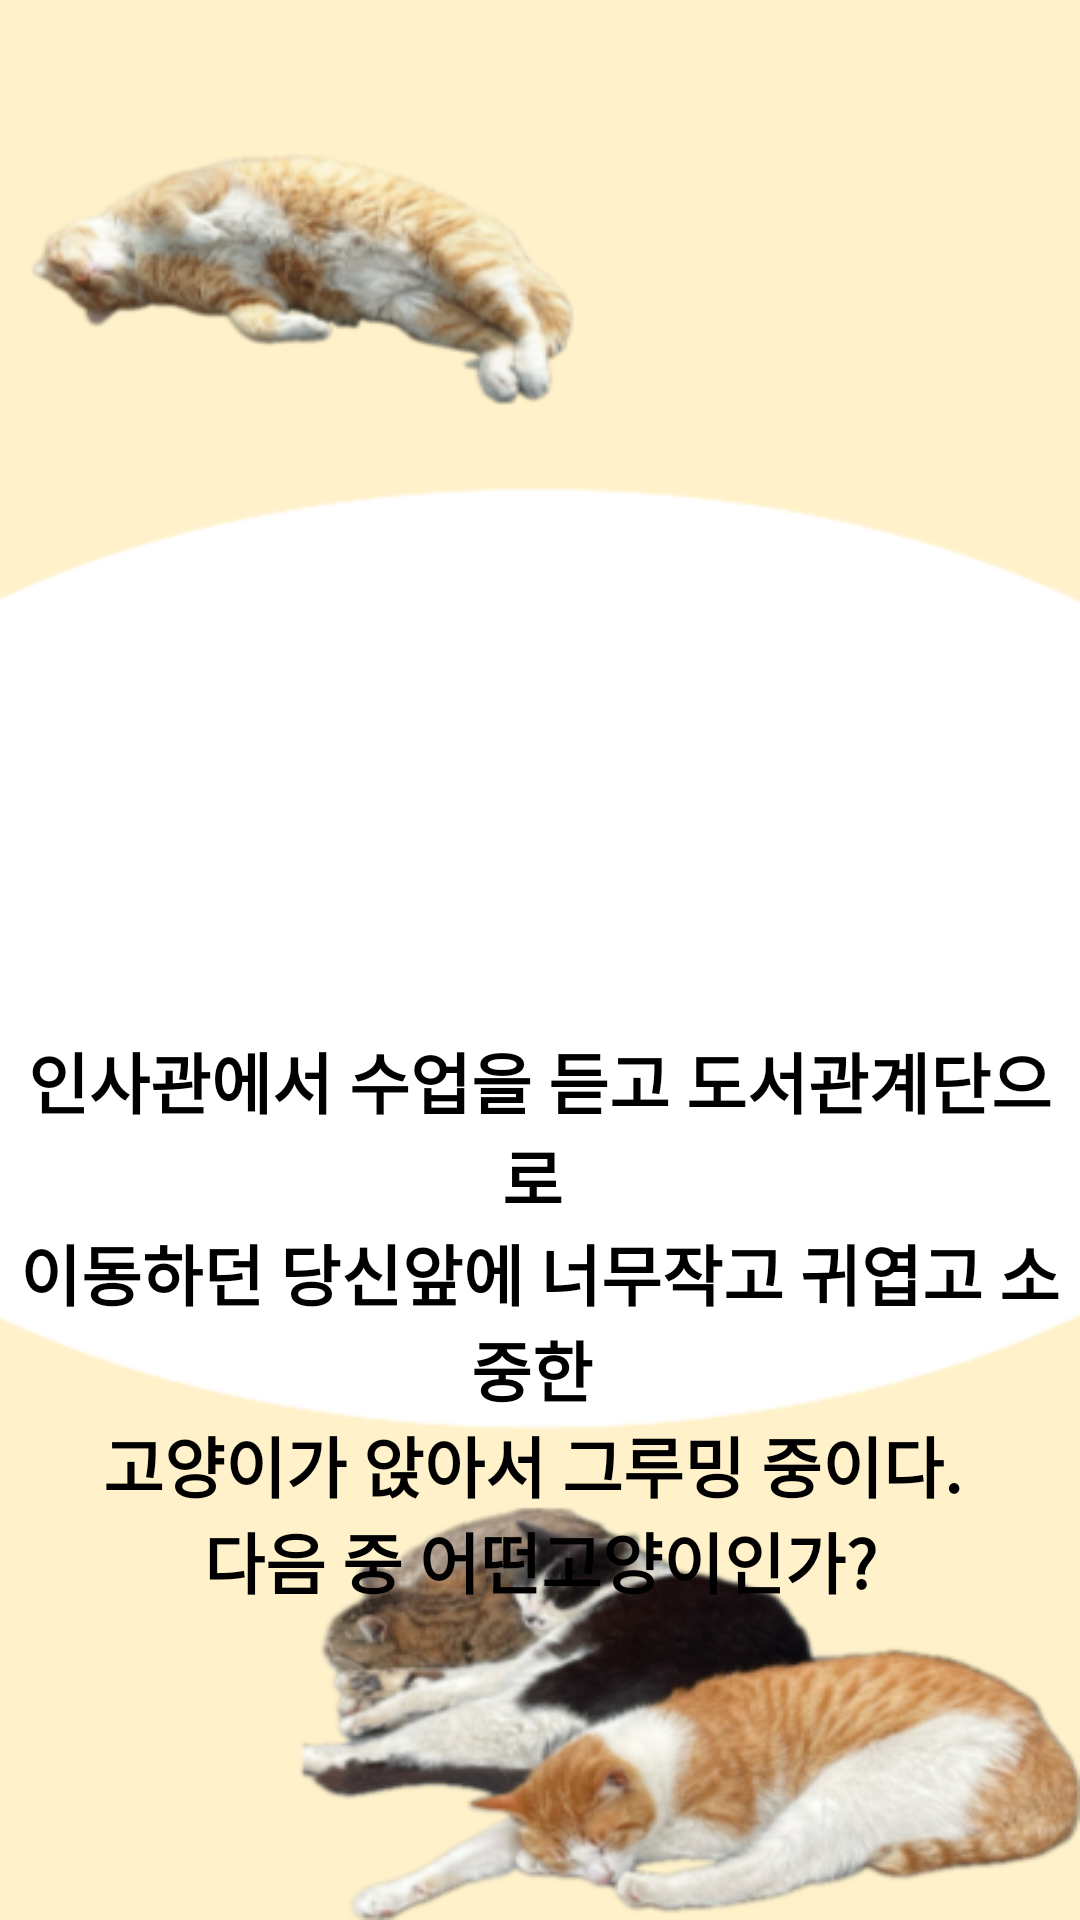

Here is an Android app screen rendered from its layout file. Give the layout XML and the strings, colors and styles it references.
<!-- AndroidManifest.xml: application theme AppTheme -->
<!-- res/layout/fragment_question.xml -->
<?xml version="1.0" encoding="utf-8"?>
<androidx.constraintlayout.widget.ConstraintLayout xmlns:android="http://schemas.android.com/apk/res/android"
    xmlns:app="http://schemas.android.com/apk/res-auto"
    xmlns:tools="http://schemas.android.com/tools"
    android:layout_width="match_parent"
    android:layout_height="match_parent"
    android:background="@drawable/question"
    tools:context=".fragment.QuestionFragment">


    <TextView
        android:id="@+id/textView"
        android:layout_width="wrap_content"
        android:layout_height="wrap_content"
        android:layout_marginTop="344dp"
        android:fontFamily="sans-serif-black"
        android:gravity="center"
        android:text="@string/Question"
        android:textColor="@color/black"
        android:textSize="22dp"
        app:layout_constraintEnd_toEndOf="parent"
        app:layout_constraintHorizontal_bias="0.473"
        app:layout_constraintStart_toStartOf="parent"
        app:layout_constraintTop_toTopOf="parent" />

    <ImageView
        android:id="@+id/btn_next"
        android:layout_width="149dp"
        android:layout_height="119dp"

        android:layout_marginBottom="44dp"
        android:src="@drawable/next"
        app:layout_constraintBottom_toBottomOf="parent"
        app:layout_constraintEnd_toEndOf="parent"
        app:layout_constraintStart_toStartOf="parent"
        app:layout_constraintTop_toBottomOf="@+id/textView"
        app:layout_constraintVertical_bias="0.064" />


</androidx.constraintlayout.widget.ConstraintLayout>
<!-- resources referenced by this layout -->
<resources>
  <color name="black">#000000</color>
  <!-- drawable question: png bitmap (drawable, 94671 bytes) -->
  <string name="Question">인사관에서 수업을 듣고 도서관계단으로 \n이동하던 당신앞에 너무작고 귀엽고 소중한 \n고양이가 앉아서 그루밍 중이다.
          \n다음 중 어떤고양이인가?\n
  
  </string>
  <style name="AppTheme" parent="Theme.AppCompat.Light.NoActionBar">
          
          <item name="colorPrimary">@color/colorPrimary</item>
          <item name="colorPrimaryDark">@color/colorPrimaryDark</item>
          <item name="colorAccent">@color/colorAccent</item>
          <item name="windowActionBar">false</item>
          <item name="windowNoTitle">true</item>
      </style>
  <color name="colorPrimary">#008577</color>
  <color name="colorPrimaryDark">#00575B</color>
  <color name="colorAccent">#D81B60</color>
</resources>
